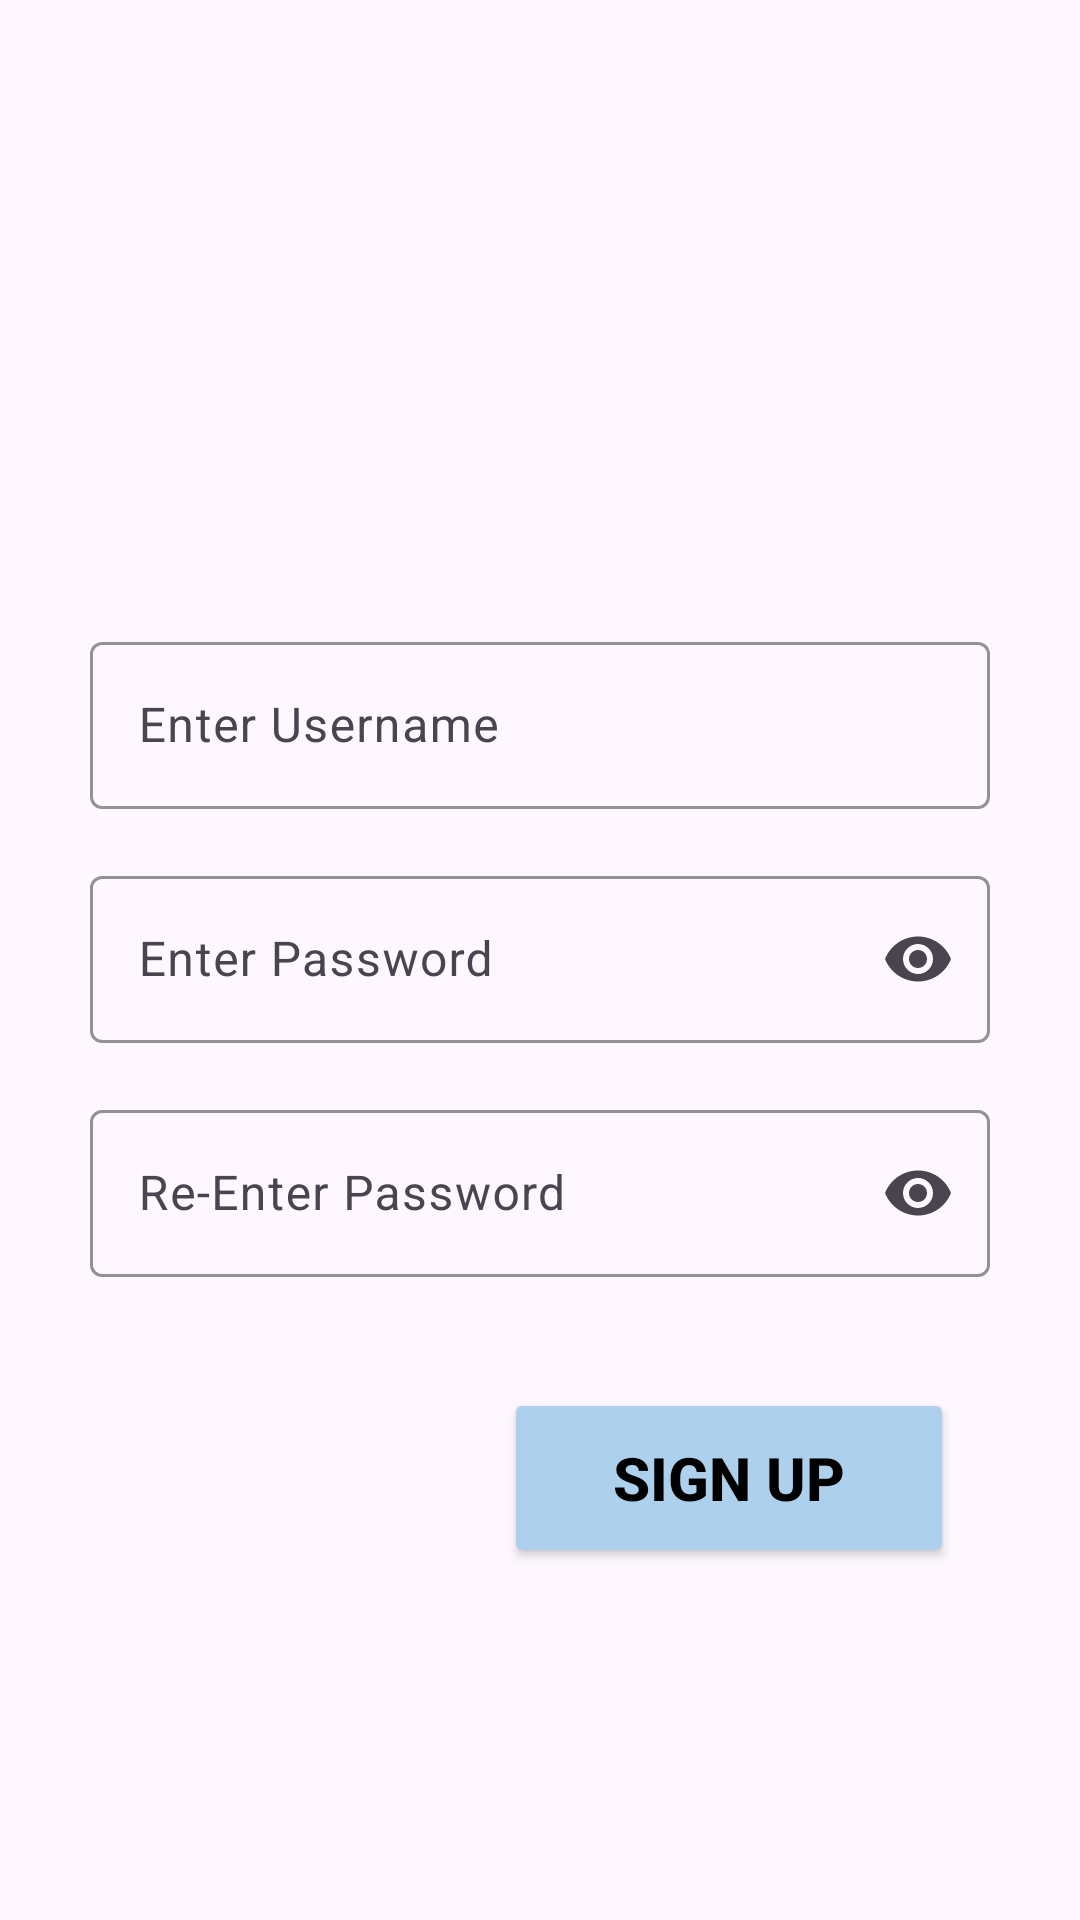

Android layout source for this screen:
<!-- AndroidManifest.xml: application theme Theme.AgentCashCollection -->
<!-- res/layout/activity_admin_sign_up.xml -->
<?xml version="1.0" encoding="utf-8"?>
<androidx.constraintlayout.widget.ConstraintLayout xmlns:android="http://schemas.android.com/apk/res/android"
    xmlns:app="http://schemas.android.com/apk/res-auto"
    xmlns:tools="http://schemas.android.com/tools"
    android:layout_width="match_parent"
    android:layout_height="match_parent"
    tools:context=".admin.AdminSignUpActivity">

    <ImageView
        android:id="@+id/imageView"
        android:layout_width="150dp"
        android:layout_height="150dp"
        android:contentDescription="@string/admin_pic"
        app:layout_constraintBottom_toBottomOf="parent"
        app:layout_constraintEnd_toEndOf="parent"
        app:layout_constraintStart_toStartOf="parent"
        app:layout_constraintTop_toTopOf="parent"
        app:layout_constraintVertical_bias="0.08"
        app:srcCompat="@drawable/admin" />

    <com.google.android.material.textfield.TextInputLayout
        android:id="@+id/textInputLayout"
        android:layout_width="300dp"
        android:layout_height="wrap_content"
        android:hint="@string/enter_username"
        app:boxStrokeColor="@color/ui_color"
        app:hintTextColor="@color/textColor"
        app:endIconMode="clear_text"
        app:layout_constraintBottom_toBottomOf="parent"
        app:layout_constraintEnd_toEndOf="parent"
        app:layout_constraintStart_toStartOf="parent"
        app:layout_constraintTop_toBottomOf="@+id/imageView"
        app:layout_constraintVertical_bias="0.05">

        <EditText
            android:id="@+id/username"
            android:layout_width="match_parent"
            android:layout_height="wrap_content"
            android:autofillHints=""
            android:ems="14"
            android:inputType="text"
            android:textCursorDrawable="@color/black"/>

    </com.google.android.material.textfield.TextInputLayout>

    <com.google.android.material.textfield.TextInputLayout
        android:id="@+id/textInputLayout2"
        android:layout_width="300dp"
        android:layout_height="wrap_content"
        android:hint="@string/enter_password"
        app:endIconMode="password_toggle"
        app:boxStrokeColor="@color/ui_color"
        app:hintTextColor="@color/textColor"
        app:layout_constraintBottom_toBottomOf="parent"
        app:layout_constraintEnd_toEndOf="parent"
        app:layout_constraintStart_toStartOf="parent"
        app:layout_constraintTop_toBottomOf="@+id/imageView"
        app:layout_constraintVertical_bias="0.25">

        <EditText
            android:id="@+id/password"
            android:layout_width="match_parent"
            android:layout_height="match_parent"
            android:layout_weight="1"
            android:ems="10"
            android:inputType="textPassword"
            android:autofillHints=""
            android:textCursorDrawable="@color/black"/>
    </com.google.android.material.textfield.TextInputLayout>

    <com.google.android.material.textfield.TextInputLayout
        android:layout_width="300dp"
        android:layout_height="wrap_content"
        android:hint="@string/re_enter_password"
        app:boxStrokeColor="@color/ui_color"
        app:hintTextColor="@color/textColor"
        app:endIconMode="password_toggle"
        app:layout_constraintBottom_toBottomOf="parent"
        app:layout_constraintEnd_toEndOf="parent"
        app:layout_constraintStart_toStartOf="parent"
        app:layout_constraintTop_toBottomOf="@+id/imageView"
        app:layout_constraintVertical_bias="0.45">

        <EditText
            android:id="@+id/re_password"
            android:layout_width="match_parent"
            android:layout_height="match_parent"
            android:layout_weight="1"
            android:autofillHints=""
            android:ems="10"
            android:inputType="textPassword"
            android:textCursorDrawable="@color/black"/>
    </com.google.android.material.textfield.TextInputLayout>

    <Button
        android:id="@+id/signup"
        android:layout_width="150dp"
        android:layout_height="60dp"
        android:backgroundTint="@color/ui_color"
        android:text="@string/sign_up"
        android:textColor="@color/black"
        android:textSize="20sp"
        android:textStyle="bold"
        app:cornerRadius="12dp"
        app:layout_constraintBottom_toBottomOf="parent"
        app:layout_constraintEnd_toEndOf="parent"
        app:layout_constraintHorizontal_bias="0.8"
        app:layout_constraintStart_toStartOf="parent"
        app:layout_constraintTop_toBottomOf="@+id/imageView"
        app:layout_constraintVertical_bias="0.7" />


</androidx.constraintlayout.widget.ConstraintLayout>
<!-- resources referenced by this layout -->
<resources>
  <color name="black">#FF000000</color>
  <color name="textColor">#4683B3</color>
  <color name="ui_color">#ADD0EC</color>
  <string name="admin_pic">Admin Pic</string>
  <string name="enter_password">Enter Password</string>
  <string name="enter_username">Enter Username</string>
  <string name="re_enter_password">Re-Enter Password</string>
  <string name="sign_up">Sign Up</string>
  <style name="Theme.AgentCashCollection" parent="Base.Theme.AgentCashCollection" />
  <style name="Base.Theme.AgentCashCollection" parent="Theme.Material3.DayNight.NoActionBar">
          
          
          <item name="android:statusBarColor">@color/ui_color</item>
          <item name="android:navigationBarColor">@android:color/transparent</item>
          <item name="android:windowLightStatusBar">false</item>
      </style>
</resources>
